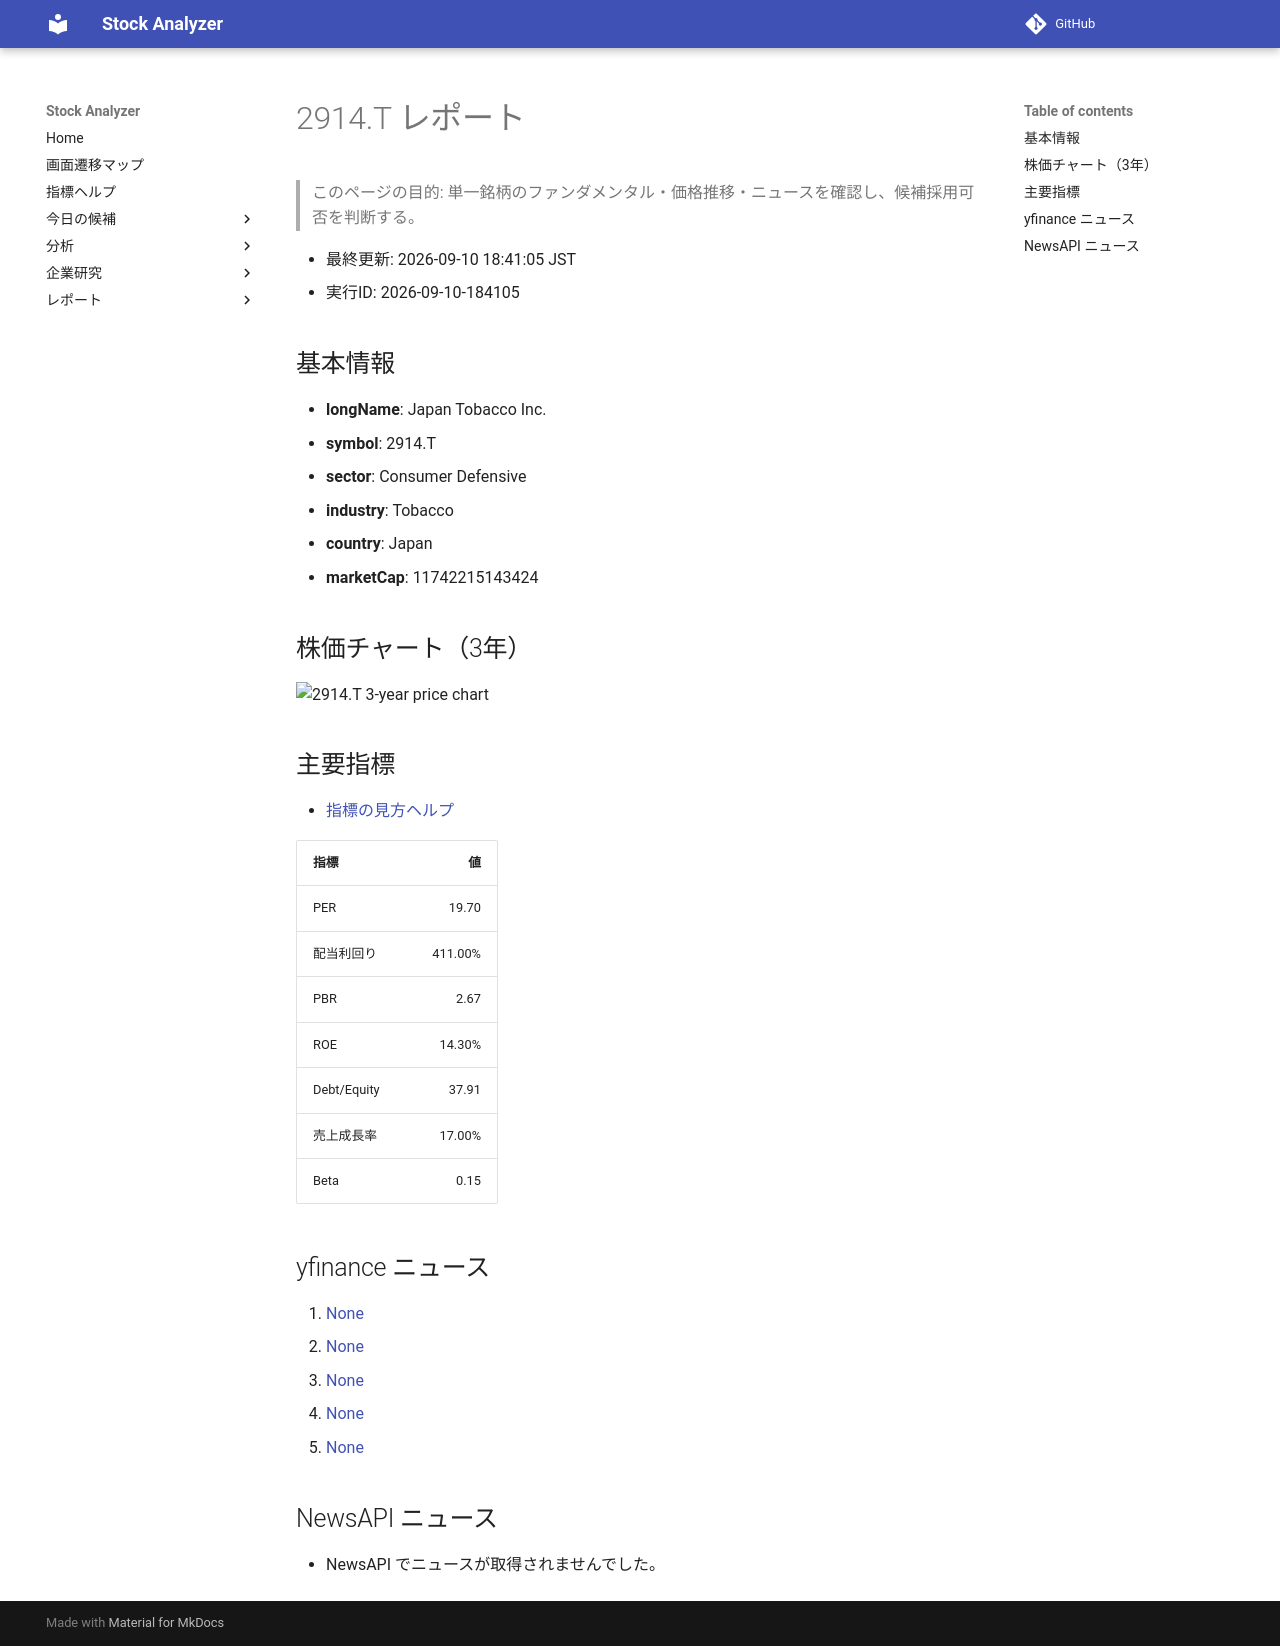

repository: Yumi-note/Making-APP · page: reports/2026-09-10/184105/2914_T/index.html · generator: mkdocs

# 2914.T レポート

> このページの目的: 単一銘柄のファンダメンタル・価格推移・ニュースを確認し、候補採用可否を判断する。

- 最終更新: 2026-09-10 18:41:05 JST
- 実行ID: 2026-09-10-184105

## 基本情報

- **longName**: Japan Tobacco Inc.
- **symbol**: 2914.T
- **sector**: Consumer Defensive
- **industry**: Tobacco
- **country**: Japan
- **marketCap**: 11742215143424

## 株価チャート（3年）

![2914.T 3-year price chart](2914_T_3y.png)

## 主要指標

- [指標の見方ヘルプ](../../../../indicators.md)

| 指標 | 値 |
|---|---:|
| PER | 19.70 |
| 配当利回り | 411.00% |
| PBR | 2.67 |
| ROE | 14.30% |
| Debt/Equity | 37.91 |
| 売上成長率 | 17.00% |
| Beta | 0.15 |

## yfinance ニュース

1. [None](None)
2. [None](None)
3. [None](None)
4. [None](None)
5. [None](None)

## NewsAPI ニュース

- NewsAPI でニュースが取得されませんでした。
